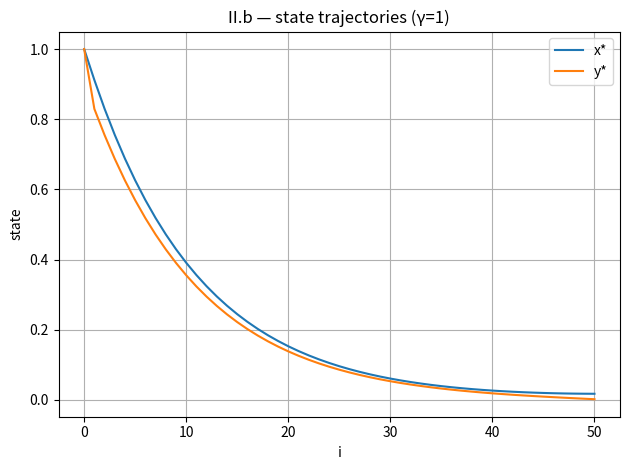
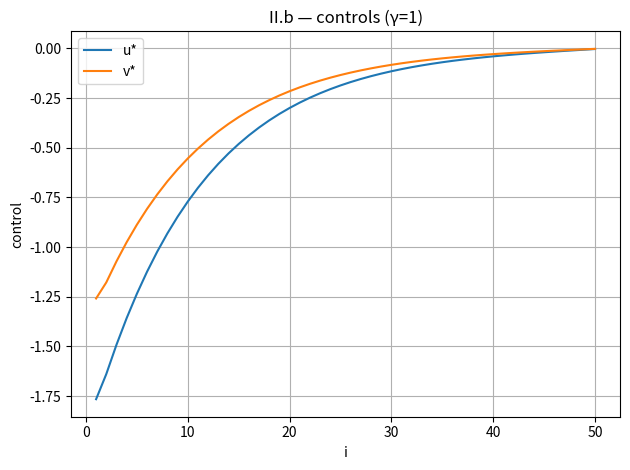

Source code (Python) for these figures, in order:
import numpy as np
import matplotlib.pyplot as plt

N = 50
a, b, xbar = 1.0, 0.05, 1.0
c, d, ybar = 0.2, -0.5, 1.0
gamma = 1.0

def build_G(alpha, beta, N):
    i = np.arange(1, N+1)[:, None]
    k = np.arange(1, N+1)[None, :]
    return np.tril((alpha**(i-k)) * beta)      # G_{ik}=alpha^{i-k}*beta (i>=k)

def build_h(alpha, N, x0):
    return (alpha**np.arange(1, N+1)).reshape(-1,1) * x0

Gx, hx = build_G(a, b, N), build_h(a, N, xbar)
Gy, hy = build_G(c, d, N), build_h(c, N, ybar)

A = np.block([
    [Gx,                       np.zeros((N, N))],
    [np.zeros((N, N)),         Gy            ],
    [np.sqrt(gamma)*np.eye(N), -np.sqrt(gamma)*np.eye(N)]
])

rhs = np.vstack([-hx, -hy, np.zeros((N,1))])


w, *_ = np.linalg.lstsq(A, rhs, rcond=None)
u = w[:N].ravel()           
v = w[N:].ravel()           
x = (hx + Gx @ u.reshape(-1,1)).ravel()  
y = (hy + Gy @ v.reshape(-1,1)).ravel()   

plt.figure()
plt.plot(np.arange(0, N+1), np.r_[xbar, x], label='x*')
plt.plot(np.arange(0, N+1), np.r_[ybar, y], label='y*')
plt.xlabel('i'); plt.ylabel('state'); plt.grid(True)
plt.legend(); plt.title(f'II.b — state trajectories (γ={gamma:g})')
plt.tight_layout(); plt.savefig('IIb_states.png', dpi=150)

plt.figure()
plt.plot(np.arange(1, N+1), u, label='u*')
plt.plot(np.arange(1, N+1), v, label='v*')
plt.xlabel('i'); plt.ylabel('control'); plt.grid(True)
plt.legend(); plt.title(f'II.b — controls (γ={gamma:g})')
plt.tight_layout(); plt.savefig('IIb_controls.png', dpi=150)


